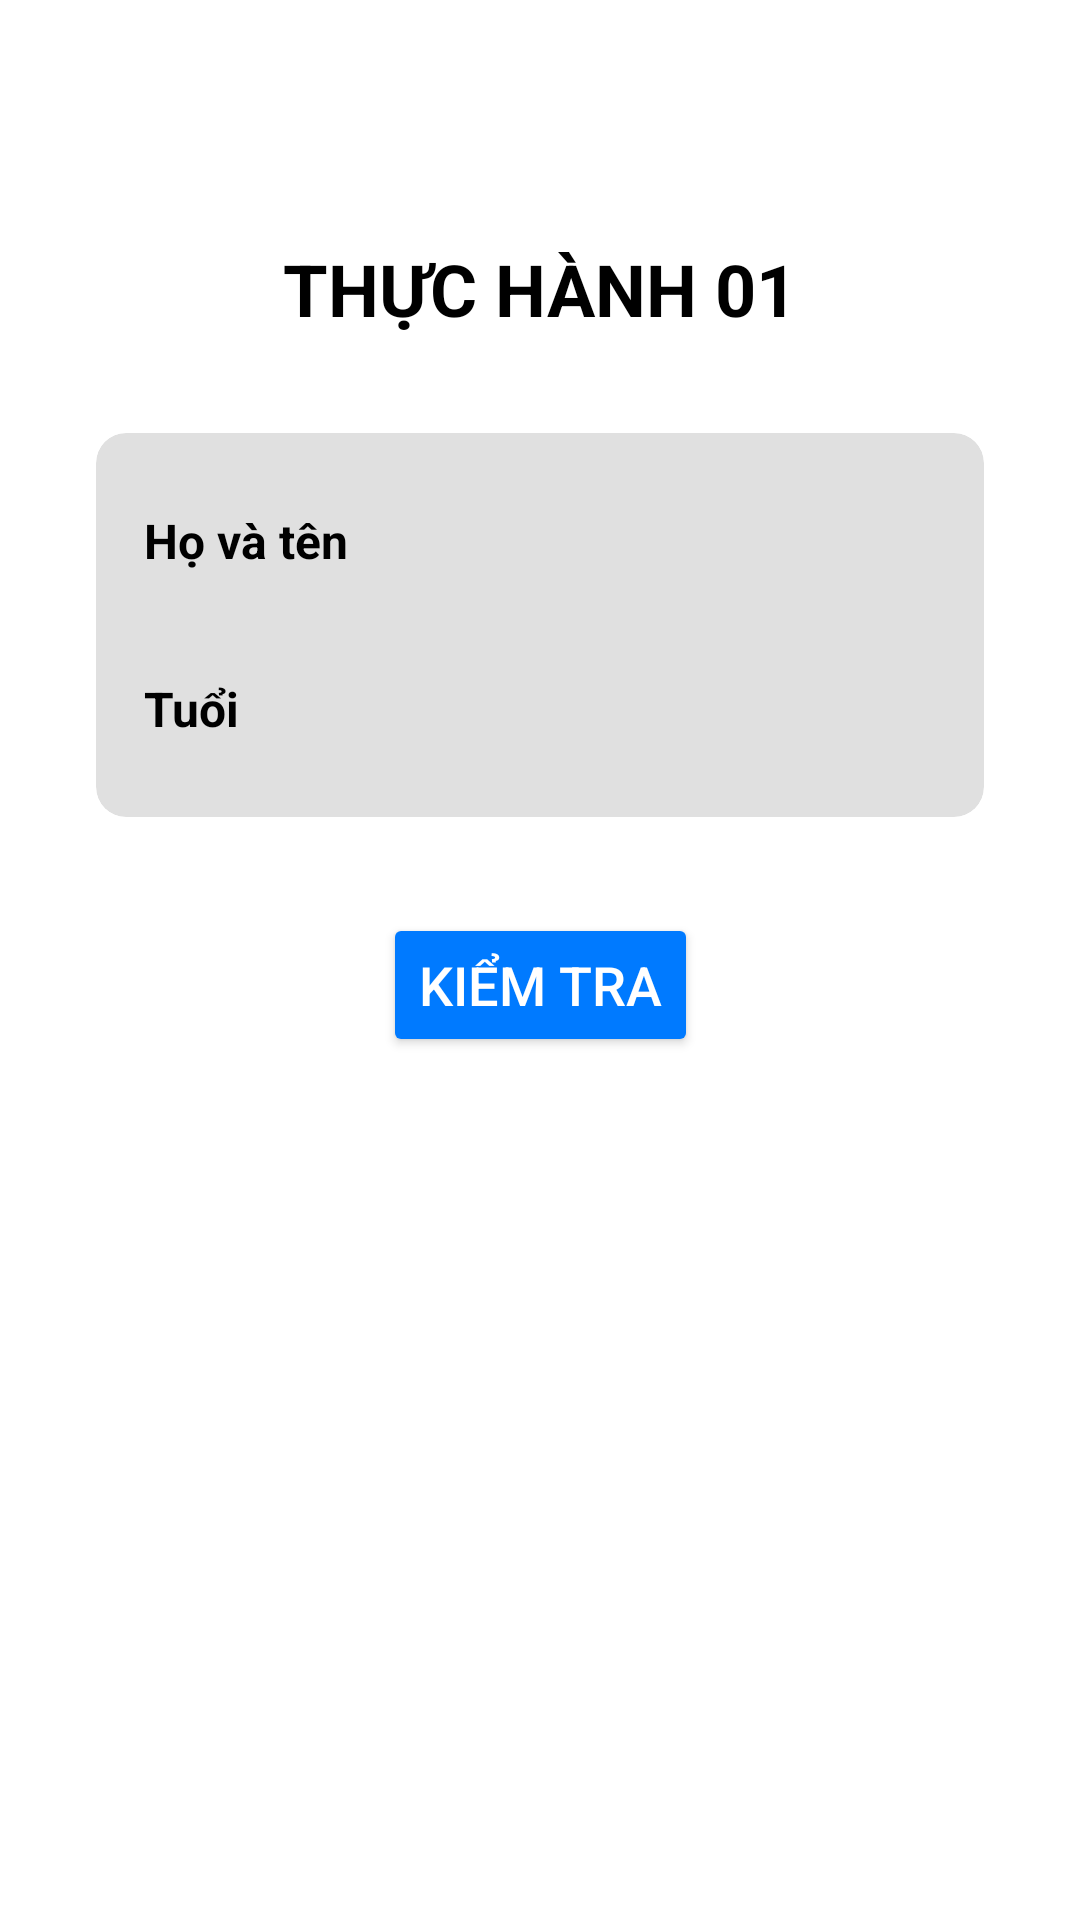

Layout XML and referenced resources for this Android screen:
<!-- AndroidManifest.xml: application theme Theme.BTtuan02 -->
<!-- res/layout/activity_thuchanh01.xml -->
<?xml version="1.0" encoding="utf-8"?>
<androidx.constraintlayout.widget.ConstraintLayout xmlns:android="http://schemas.android.com/apk/res/android"
    xmlns:app="http://schemas.android.com/apk/res-auto"
    xmlns:tools="http://schemas.android.com/tools"
    android:id="@+id/main"
    android:layout_width="match_parent"
    android:layout_height="match_parent"
    android:background="#FFFFFF"
    android:padding="16dp"
    tools:context=".Thuchanh01">

    <TextView
        android:id="@+id/tvTitle"
        android:layout_width="wrap_content"
        android:layout_height="wrap_content"
        android:layout_marginTop="64dp"
        android:text="THỰC HÀNH 01"
        android:textColor="@color/black"
        android:textSize="24sp"
        android:textStyle="bold"
        app:layout_constraintEnd_toEndOf="parent"
        app:layout_constraintStart_toStartOf="parent"
        app:layout_constraintTop_toTopOf="parent" />

    <androidx.cardview.widget.CardView
        android:id="@+id/cardInput"
        android:layout_width="match_parent"
        android:layout_height="wrap_content"
        android:layout_marginStart="16dp"
        android:layout_marginTop="32dp"
        android:layout_marginEnd="16dp"
        app:cardBackgroundColor="#E0E0E0"
        app:cardCornerRadius="10dp"
        app:cardElevation="0dp"
        app:layout_constraintTop_toBottomOf="@+id/tvTitle">

        <LinearLayout
            android:layout_width="match_parent"
            android:layout_height="wrap_content"
            android:orientation="vertical"
            android:padding="16dp">

            <LinearLayout
                android:layout_width="match_parent"
                android:layout_height="wrap_content"
                android:gravity="center_vertical"
                android:orientation="horizontal">

                <TextView
                    android:layout_width="0dp"
                    android:layout_height="wrap_content"
                    android:layout_weight="0.3"
                    android:text="Họ và tên"
                    android:textStyle="bold"
                    android:textColor="@color/black"
                    android:textSize="16sp" />

                <EditText
                    android:id="@+id/etName"
                    android:layout_width="0dp"
                    android:layout_height="wrap_content"
                    android:layout_weight="0.7"
                    android:background="@drawable/edittext_border_gayr"
                    android:inputType="textPersonName"
                    android:textColor="@color/black"
                    android:minHeight="40dp"
                    android:paddingStart="8dp"
                    android:paddingEnd="8dp" />
            </LinearLayout>

            <LinearLayout
                android:layout_width="match_parent"
                android:layout_height="wrap_content"
                android:layout_marginTop="16dp"
                android:gravity="center_vertical"
                android:orientation="horizontal">

                <TextView
                    android:layout_width="0dp"
                    android:layout_height="wrap_content"
                    android:layout_weight="0.3"
                    android:text="Tuổi"
                    android:textStyle="bold"
                    android:textColor="@color/black"
                    android:textSize="16sp" />

                <EditText
                    android:id="@+id/etAge"
                    android:layout_width="0dp"
                    android:layout_height="wrap_content"
                    android:layout_weight="0.7"
                    android:textColor="@color/black"
                    android:background="@drawable/edittext_border_gayr"
                    android:inputType="number"
                    android:minHeight="40dp"
                    android:paddingStart="8dp"
                    android:paddingEnd="8dp" />
            </LinearLayout>
        </LinearLayout>
    </androidx.cardview.widget.CardView>

    <Button
        android:id="@+id/btnCheck"
        android:layout_width="wrap_content"
        android:layout_height="wrap_content"
        android:layout_marginTop="32dp"
        android:backgroundTint="#007AFF"
        android:text="Kiểm tra"
        android:textColor="@android:color/white"
        android:textSize="18sp"
        app:cornerRadius="8dp"
        app:layout_constraintEnd_toEndOf="parent"
        app:layout_constraintStart_toStartOf="parent"
        app:layout_constraintTop_toBottomOf="@+id/cardInput" />

    <TextView
        android:id="@+id/tvResult"
        android:layout_width="wrap_content"
        android:layout_height="wrap_content"
        android:layout_marginTop="32dp"
        android:textSize="18sp"
        android:textStyle="bold"
        android:visibility="gone"
        app:layout_constraintStart_toStartOf="@+id/cardInput"
        app:layout_constraintTop_toBottomOf="@+id/btnCheck"
        tools:text="Kết quả: Nguyễn Văn A là Người lớn" />

</androidx.constraintlayout.widget.ConstraintLayout>
<!-- resources referenced by this layout -->
<resources>
  <style name="Theme.BTtuan02" parent="Base.Theme.BTtuan02" />
  <style name="Base.Theme.BTtuan02" parent="Theme.Material3.DayNight.NoActionBar">
          
          
      </style>
  <!-- not gathered from this repository: default colours our renderer supplied (Android Studio template values) -->
  <color name="black">#FF000000</color>
</resources>
